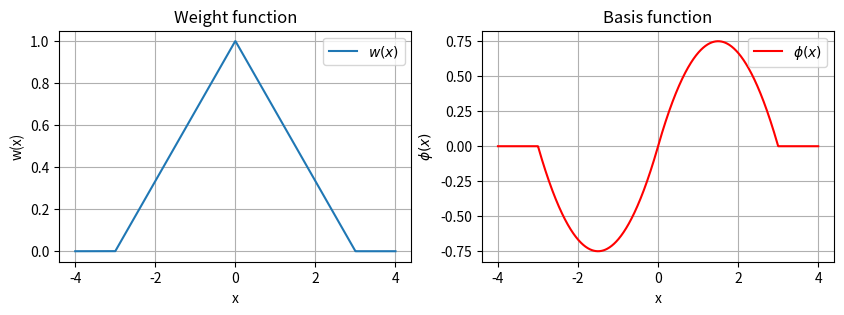

The script that saved this image: (Note: this script raises an exception after producing the figure.)
import numpy as np
import matplotlib.pyplot as plt
import scipy.stats as stats

np.random.seed(123)

def weight_function(x: float) -> float:
    if x >= 0 and x <= 3:
        return 1 - x/3
    elif x < 0 and x >= -3:
        return 1 + x/3
    else:
        return 0

def weight_function_vectorized(x: np.ndarray) -> np.ndarray:
    return np.vectorize(weight_function)(x)

def phi_function(x: float) -> float:
    return weight_function(x)*x

def rho_scale_vectorized(x: np.ndarray) -> np.ndarray:
    return x * np.vectorize(phi_function)(x)

def m_estimator_loc(samples, weight_function, initial_mean_estimate = None, std_estimate=None, epsilon=0.001):
    if initial_mean_estimate is None:
        initial_mean_estimate = np.median(samples)
    if std_estimate is None:
        std_estimate = stats.median_abs_deviation(samples, scale='normal')
    
    mu_i = initial_mean_estimate
    sigma = std_estimate
    iterations_count = 0
    diff = 1

    while diff > epsilon:
        iterations_count += 1
        weights = weight_function((samples - mu_i) / sigma)
        mu_i_1 = np.sum(weights * samples) / np.sum(weights)
        diff = abs(mu_i - mu_i_1)/sigma
        mu_i = mu_i_1
    
    return mu_i, iterations_count, diff

def m_estimator_scale(samples, weight_function, b, mean_estimate = None, initial_std_estimate = None, epsilon=0.001):
    if mean_estimate is None:
        mean_estimate = np.median(samples)
    if initial_std_estimate is None:
        initial_std_estimate = stats.median_abs_deviation(samples, scale='normal')
    
    mu = mean_estimate
    sigma_i = initial_std_estimate
    iterations_count = 0
    diff = 1
    N = len(samples)

    while diff > epsilon:
        iterations_count += 1
        weights = weight_function((samples - mu) / sigma_i)
        sigma_i_1 = np.sqrt(1/(N*b) * np.sum(weights * (samples - mu)**2))
        diff = abs(sigma_i_1/sigma_i - 1)
        sigma_i = sigma_i_1
        
    return sigma_i, iterations_count, diff

_, axes = plt.subplots(nrows=1, ncols=2, figsize=(10, 3))

x_array = np.linspace(-4, 4, 1000)
axes[0].plot(x_array, [weight_function(x) for x in x_array], label='$w(x)$')
axes[1].plot(x_array, [phi_function(x) for x in x_array], label='$\phi(x)$', color='red')

axes[0].set_title('Weight function')
axes[0].set_xlabel('x')
axes[0].set_ylabel('w(x)')
axes[0].legend()
axes[0].grid()

axes[1].set_title('Basis function')
axes[1].set_xlabel('x')
axes[1].set_ylabel('$\phi(x)$')
axes[1].legend()
axes[1].grid()

plt.show()

samples_normal_dist = np.random.normal(0, 1, 1000)

# monte carlo integration for the expected value of the scale function
b = rho_scale_vectorized(samples_normal_dist).mean()

print(f'Expected value of the scale function: b = {b}')

epsilon = 0.001

y_array = np.array([1.03, 0.72, -0.30, 0.29, -5.78])

mu_0 = np.median(y_array)
std_0 = stats.median_abs_deviation(y_array, scale='normal')

print(f'Median: {mu_0}')
print(f'Median absolute deviation: {std_0}')

print(f'Estimated location parameter: {mu_i}')
print(f'Number of iterations: {iterations_count}')
print(f'Error: {diff}')

scale, iterations_count, diff = m_estimator_scale(y_array, weight_function_vectorized, b)

print(f'Estimated scale: {scale}')
print(f'Number of iterations: {iterations_count}')
print(f'Error: {diff}')

loc, iterations_count, diff = m_estimator_loc(y_array, weight_function_vectorized, std_estimate=std)

print(f'Estimated location parameter: {loc}')
print(f'Number of iterations: {iterations_count}')
print(f'Error: {diff}')

loc, iterations_count, diff = m_estimator_loc(y_array, weight_function_vectorized)

print(f'Estimated location parameter: {loc}')
print(f'Number of iterations: {iterations_count}')
print(f'Error: {diff}')

